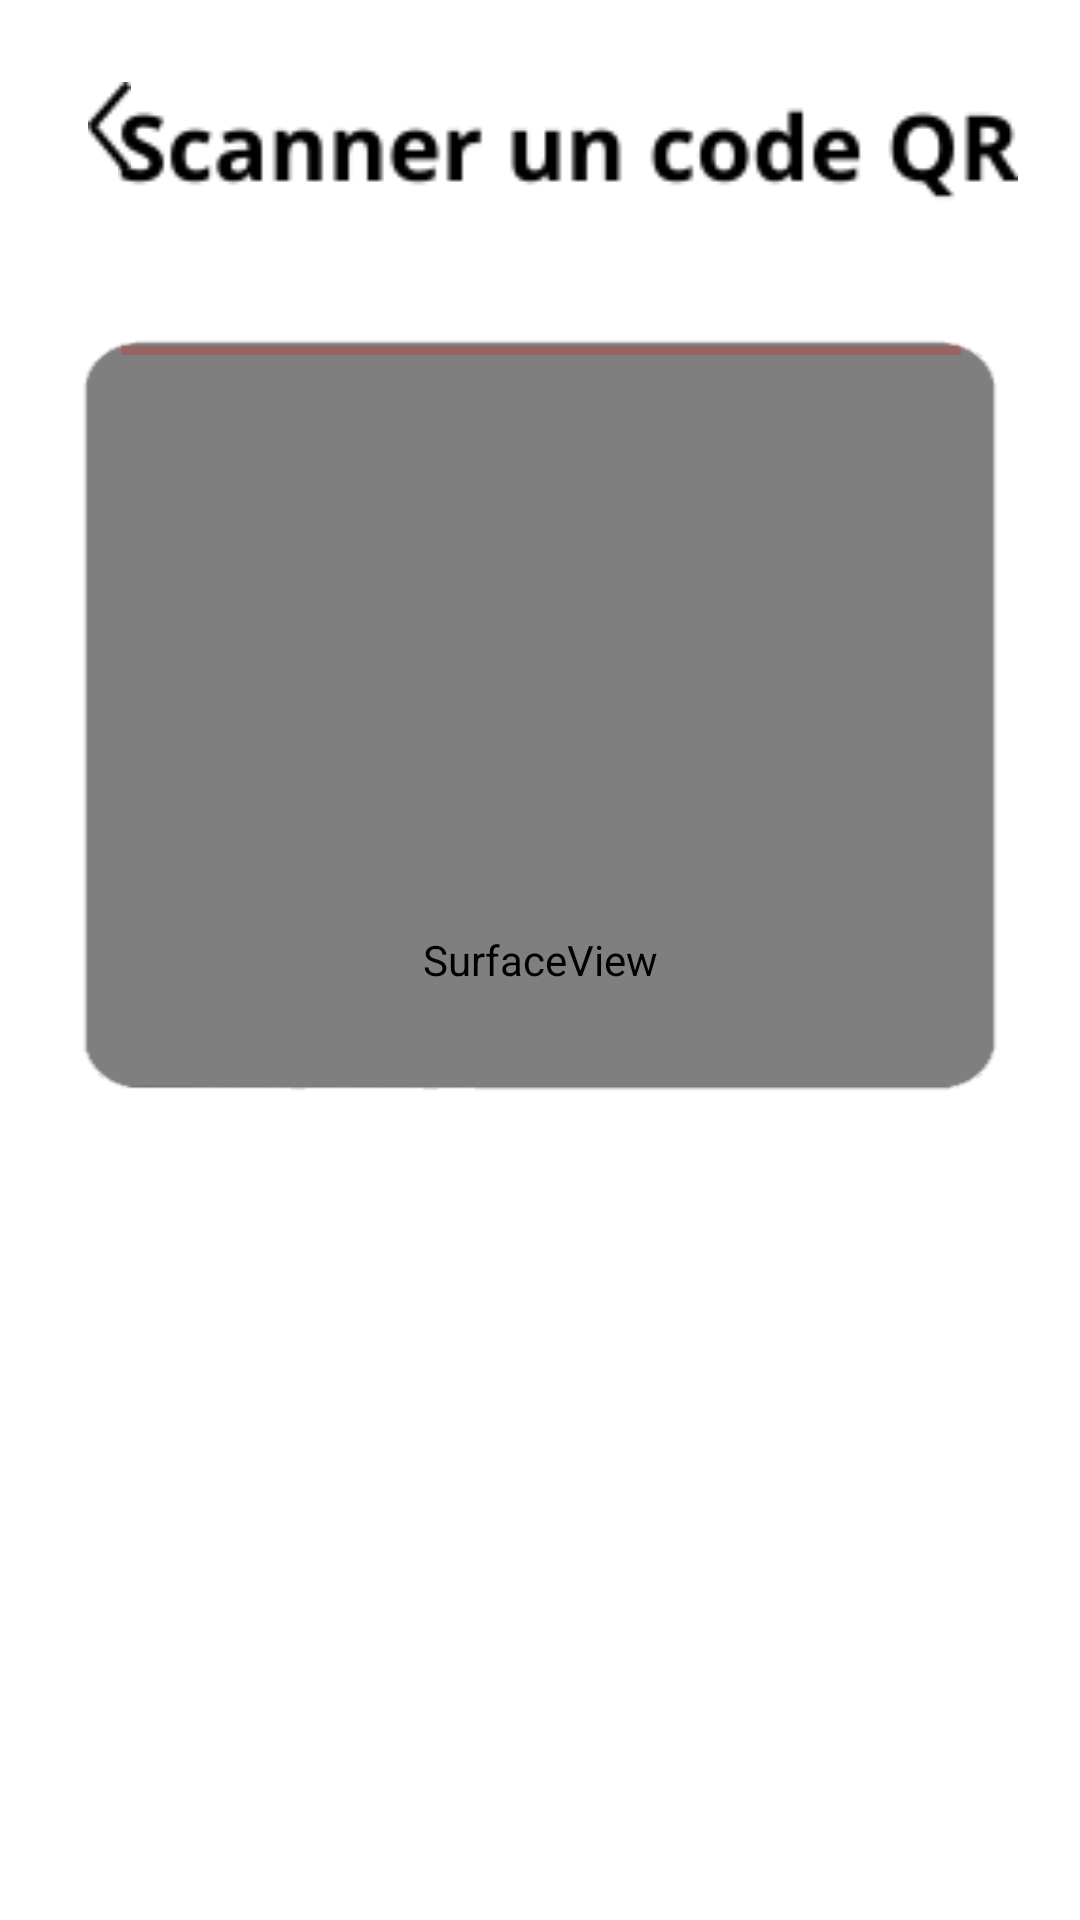

Reconstruct the res/layout file that produces this screen, plus the resources it refers to.
<!-- AndroidManifest.xml: application theme NoActionBar -->
<!-- res/layout/activity_cameraqr.xml -->
<?xml version="1.0" encoding="utf-8"?>
<androidx.constraintlayout.widget.ConstraintLayout xmlns:android="http://schemas.android.com/apk/res/android"
    xmlns:app="http://schemas.android.com/apk/res-auto"
    xmlns:tools="http://schemas.android.com/tools"
    android:layout_width="match_parent"
    android:layout_height="match_parent"
    tools:context=".CameraQR"
    tools:ignore="MissingClass">

    <SurfaceView
        android:id="@+id/cameraSurfaceView"
        android:layout_width="match_parent"
        android:layout_height="match_parent"
        android:foreground="@drawable/background"
        app:layout_constraintBottom_toBottomOf="parent"
        app:layout_constraintHorizontal_bias="0.0"
        app:layout_constraintLeft_toLeftOf="parent"
        app:layout_constraintRight_toRightOf="parent"
        app:layout_constraintTop_toTopOf="parent"
        app:layout_constraintVertical_bias="1.0" />

    <ImageView
        android:id="@+id/back2"
        android:layout_width="73dp"
        android:layout_height="57dp"

        app:layout_constraintBottom_toBottomOf="parent"
        app:layout_constraintEnd_toEndOf="parent"
        app:layout_constraintHorizontal_bias="0.0"
        app:layout_constraintStart_toStartOf="parent"
        app:layout_constraintTop_toTopOf="parent"
        app:layout_constraintVertical_bias="0.024"
        app:srcCompat="@drawable/back" />

    <ImageView
        android:id="@+id/text_scan"
        android:layout_width="300dp"
        android:layout_height="128dp"

        app:layout_constraintBottom_toBottomOf="parent"
        app:layout_constraintEnd_toEndOf="parent"
        app:layout_constraintHorizontal_bias="0.657"
        app:layout_constraintStart_toStartOf="parent"
        app:layout_constraintTop_toTopOf="parent"
        app:layout_constraintVertical_bias="0.011"
        app:srcCompat="@drawable/text_scan" />

    <View
        android:id="@+id/barcode_line"
        android:layout_width="280dp"
        android:layout_height="3dp"
        android:layout_marginStart="42dp"
        android:layout_marginEnd="42dp"
        android:background="#48D61E1E"
        app:layout_constraintBottom_toBottomOf="@+id/cameraSurfaceView"
        app:layout_constraintEnd_toEndOf="@+id/cameraSurfaceView"
        app:layout_constraintHorizontal_bias="0.489"
        app:layout_constraintStart_toStartOf="@+id/cameraSurfaceView"
        app:layout_constraintTop_toTopOf="@+id/cameraSurfaceView"
        app:layout_constraintVertical_bias="0.181" />

</androidx.constraintlayout.widget.ConstraintLayout>
<!-- resources referenced by this layout -->
<resources>
  <!-- drawable back (drawable) -->
  <?xml version="1.0" encoding="utf-8"?>
  <layer-list xmlns:android="http://schemas.android.com/apk/res/android">
      <item>
  
          <shape android:shape="rectangle">
              <corners android:radius="20dp" />
  
          </shape>
  
  
      </item>
      <item
  
          android:gravity="center"
          android:drawable="@drawable/layers_8"
          android:right="10dp"
          android:left="10dp"
          android:bottom="10dp"
          android:top="10dp"
          />
  </layer-list>
  <!-- drawable background: png bitmap (drawable, 4469 bytes) -->
  <!-- drawable text_scan: png bitmap (drawable, 2914 bytes) -->
  <style name="NoActionBar" parent="Theme.AppCompat.Light.NoActionBar">
          
          <item name="colorPrimary">#000000</item>
          <item name="colorPrimaryDark">#000000</item>
          <item name="colorAccent">#03DAC5</item>
          <item name="android:windowFullscreen">true</item>
  
          
      </style>
  <!-- drawable layers_8: png bitmap (drawable, 455 bytes) -->
</resources>
